Labelled photos from "crop_images", an image-classification folder in tadhglooram93/EOU-ML-Workshop. The possible labels are: alfalfa, garbanzo.

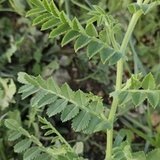
Label: garbanzo

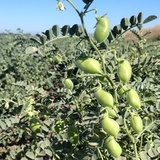
Label: garbanzo

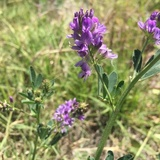
Label: alfalfa

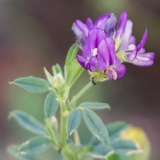
Label: alfalfa

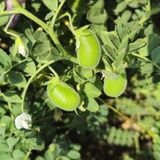
Label: garbanzo

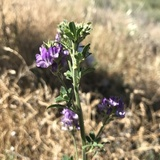
Label: alfalfa
